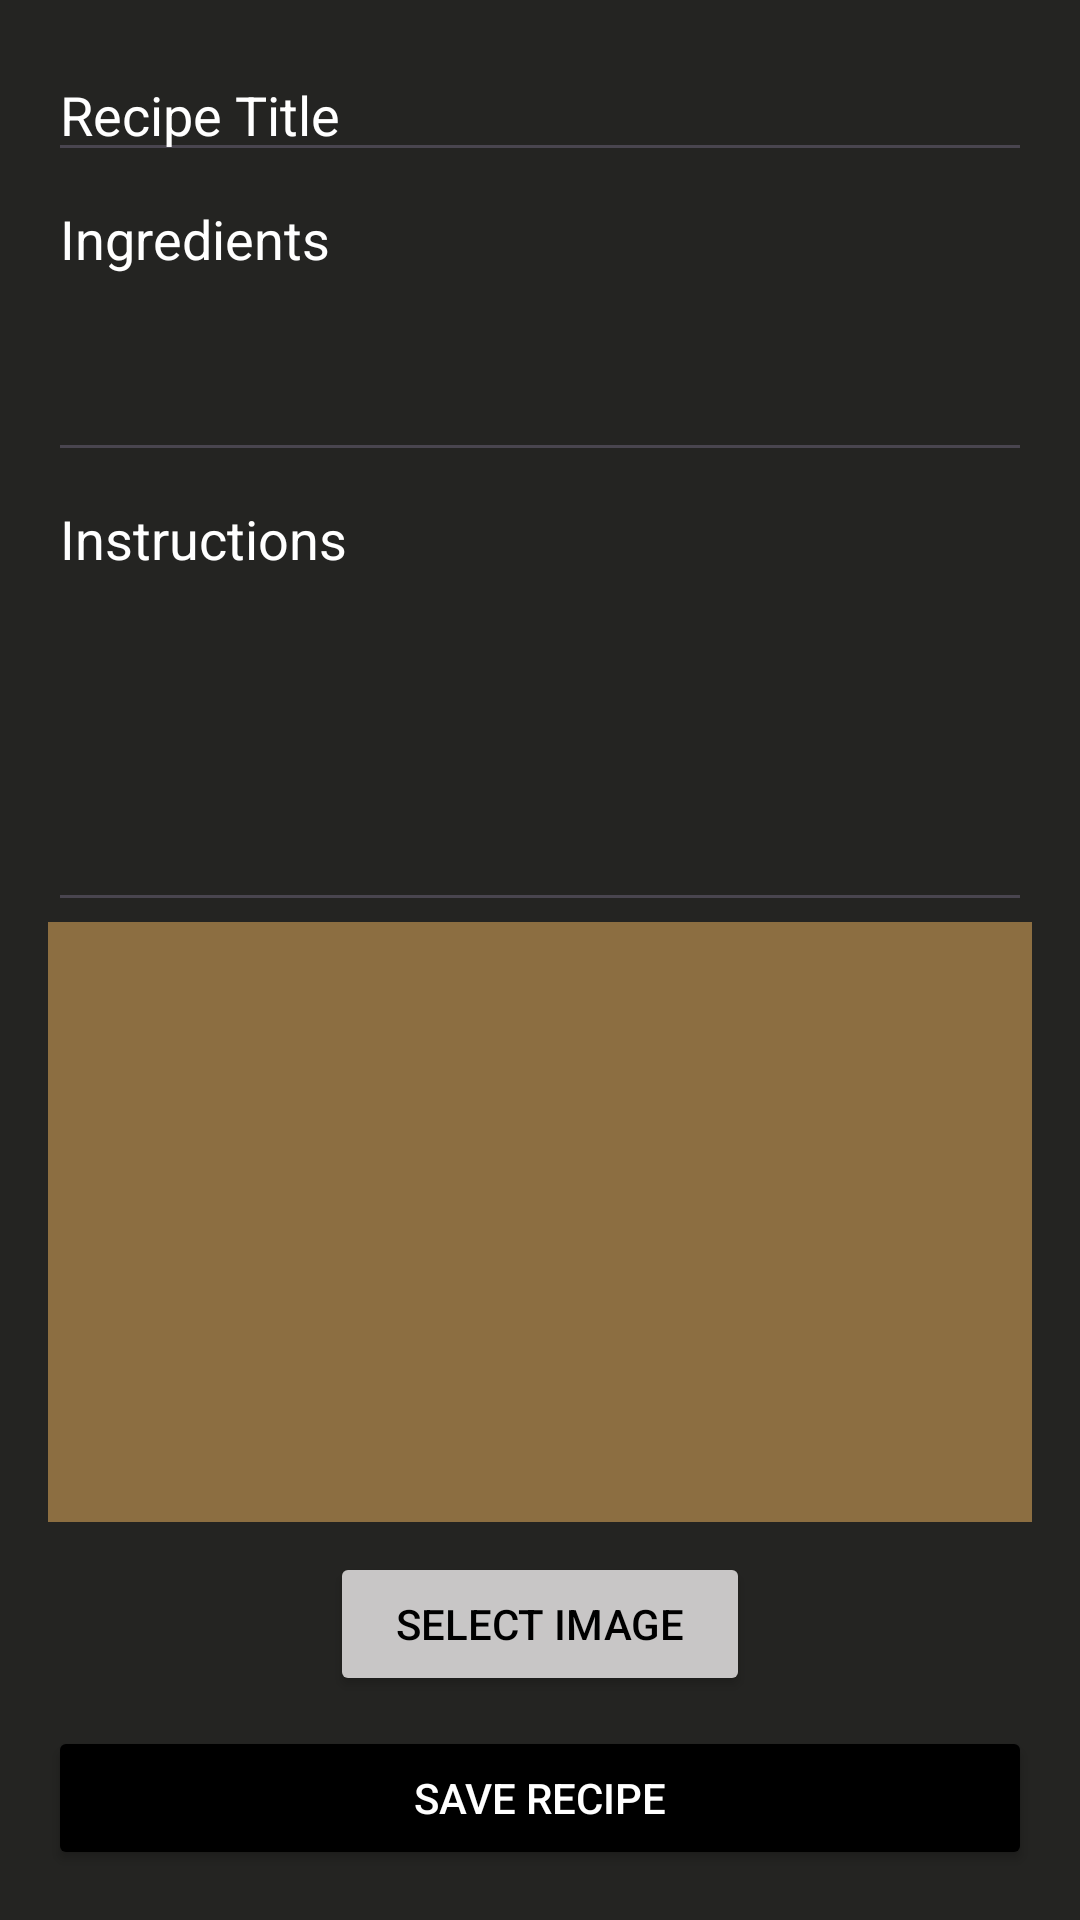

Here is an Android app screen rendered from its layout file. Give the layout XML and the strings, colors and styles it references.
<!-- AndroidManifest.xml: application theme Theme.Tasktwo -->
<!-- res/layout/activity_add_recipe.xml -->
<?xml version="1.0" encoding="utf-8"?>
<LinearLayout xmlns:android="http://schemas.android.com/apk/res/android"
    android:layout_width="match_parent"
    android:layout_height="match_parent"
    xmlns:app="http://schemas.android.com/apk/res-auto"
    android:padding="16dp"
    android:orientation="vertical"
    android:background="#242422">

    <EditText
        android:id="@+id/editTitle"
        android:layout_width="match_parent"
        android:layout_height="wrap_content"
        android:hint="Recipe Title"
        android:textColorHint="@color/white"
        />

    <EditText
        android:id="@+id/editIngredients"
        android:layout_width="match_parent"
        android:layout_height="wrap_content"
        android:hint="Ingredients"
        android:minHeight="100dp"
        android:gravity="top"
        android:inputType="textMultiLine"
        android:textColorHint="@color/white"/>

    <EditText
        android:id="@+id/editInstructions"
        android:layout_width="match_parent"
        android:layout_height="wrap_content"
        android:hint="Instructions"
        android:minHeight="150dp"
        android:gravity="top"
        android:textColorHint="@color/white"
        android:inputType="textMultiLine" />

    <ImageView
        android:id="@+id/imageViewRecipe"
        android:layout_width="match_parent"
        android:layout_height="200dp"
        android:scaleType="centerCrop"
        android:background="#8C6E41"
        android:textColorHint="@color/white"/>

    <Button
        android:id="@+id/btnSelectImage"
        android:layout_width="140dp"
        android:layout_gravity="center"
        android:layout_height="wrap_content"
        android:text="Select Image"
        android:textColor="@color/black"
        android:backgroundTint="#C8C6C6"
        android:layout_marginTop="10dp"
        />

    <Button
        android:layout_marginTop="10dp"
        android:id="@+id/btnSaveRecipe"
        android:layout_width="match_parent"
        android:layout_height="wrap_content"
        android:text="Save Recipe"
        android:backgroundTint="@color/black"
        android:textColor="@android:color/white"/>

    <androidx.constraintlayout.widget.ConstraintLayout
        android:layout_width="match_parent"
        android:layout_height="match_parent"
        android:layout_margin="20dp">

        <Button
            android:id="@+id/Exit"
            android:layout_width="110dp"
            android:layout_height="wrap_content"
            android:text="Exit"
            android:layout_marginTop="60dp"
            android:backgroundTint="@color/black"
            android:textColor="@android:color/white"/>

        <Button
            android:id="@+id/RecipeList"
            android:layout_width="110dp"
            android:layout_height="wrap_content"
            android:backgroundTint="#B37417"
            android:text="Recipe List"
            android:layout_marginLeft="65dp"
            android:textColor="@android:color/white"
            app:layout_constraintEnd_toEndOf="parent"
            app:layout_constraintStart_toEndOf="@+id/Exit" />

    </androidx.constraintlayout.widget.ConstraintLayout>

</LinearLayout>
<!-- resources referenced by this layout -->
<resources>
  <style name="Theme.Tasktwo" parent="Base.Theme.Tasktwo" />
  <style name="Base.Theme.Tasktwo" parent="Theme.Material3.DayNight.NoActionBar">
          
          
      </style>
  <!-- not gathered from this repository: default colours our renderer supplied (Android Studio template values) -->
  <color name="black">#FF000000</color>
  <color name="white">#FFFFFFFF</color>
</resources>
